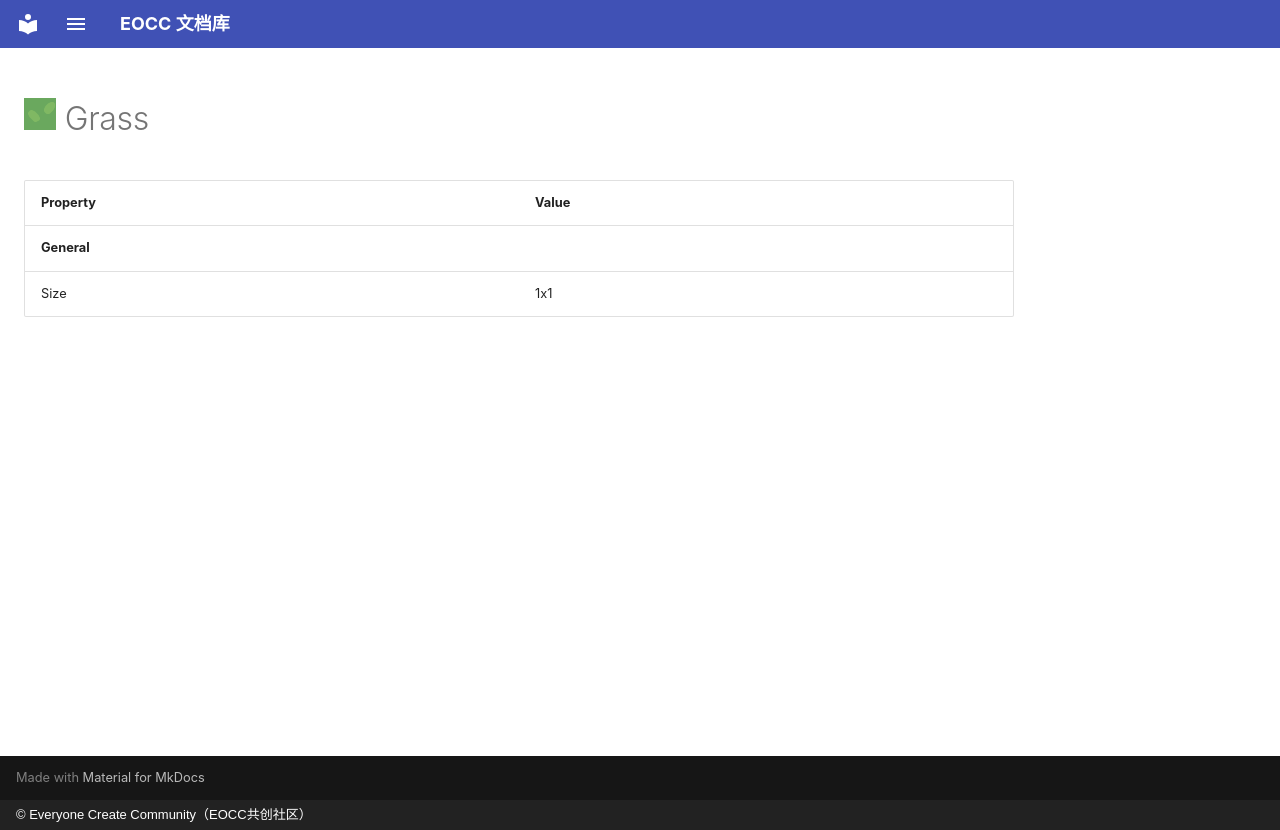

repository: eoccc/eoccc.github.io · page: wiki/mindustry/en/content/blocks/environment/71-grass/index.html · generator: mkdocs · copyright: © Everyone Create Community（EOCC共创社区）

# <img src="../../../../../../../ext/img/mindustry/block-grass-ui.png" alt=""> Grass

| Property | Value |
|---|---|
| **General** |  |
| Size | 1x1 |
